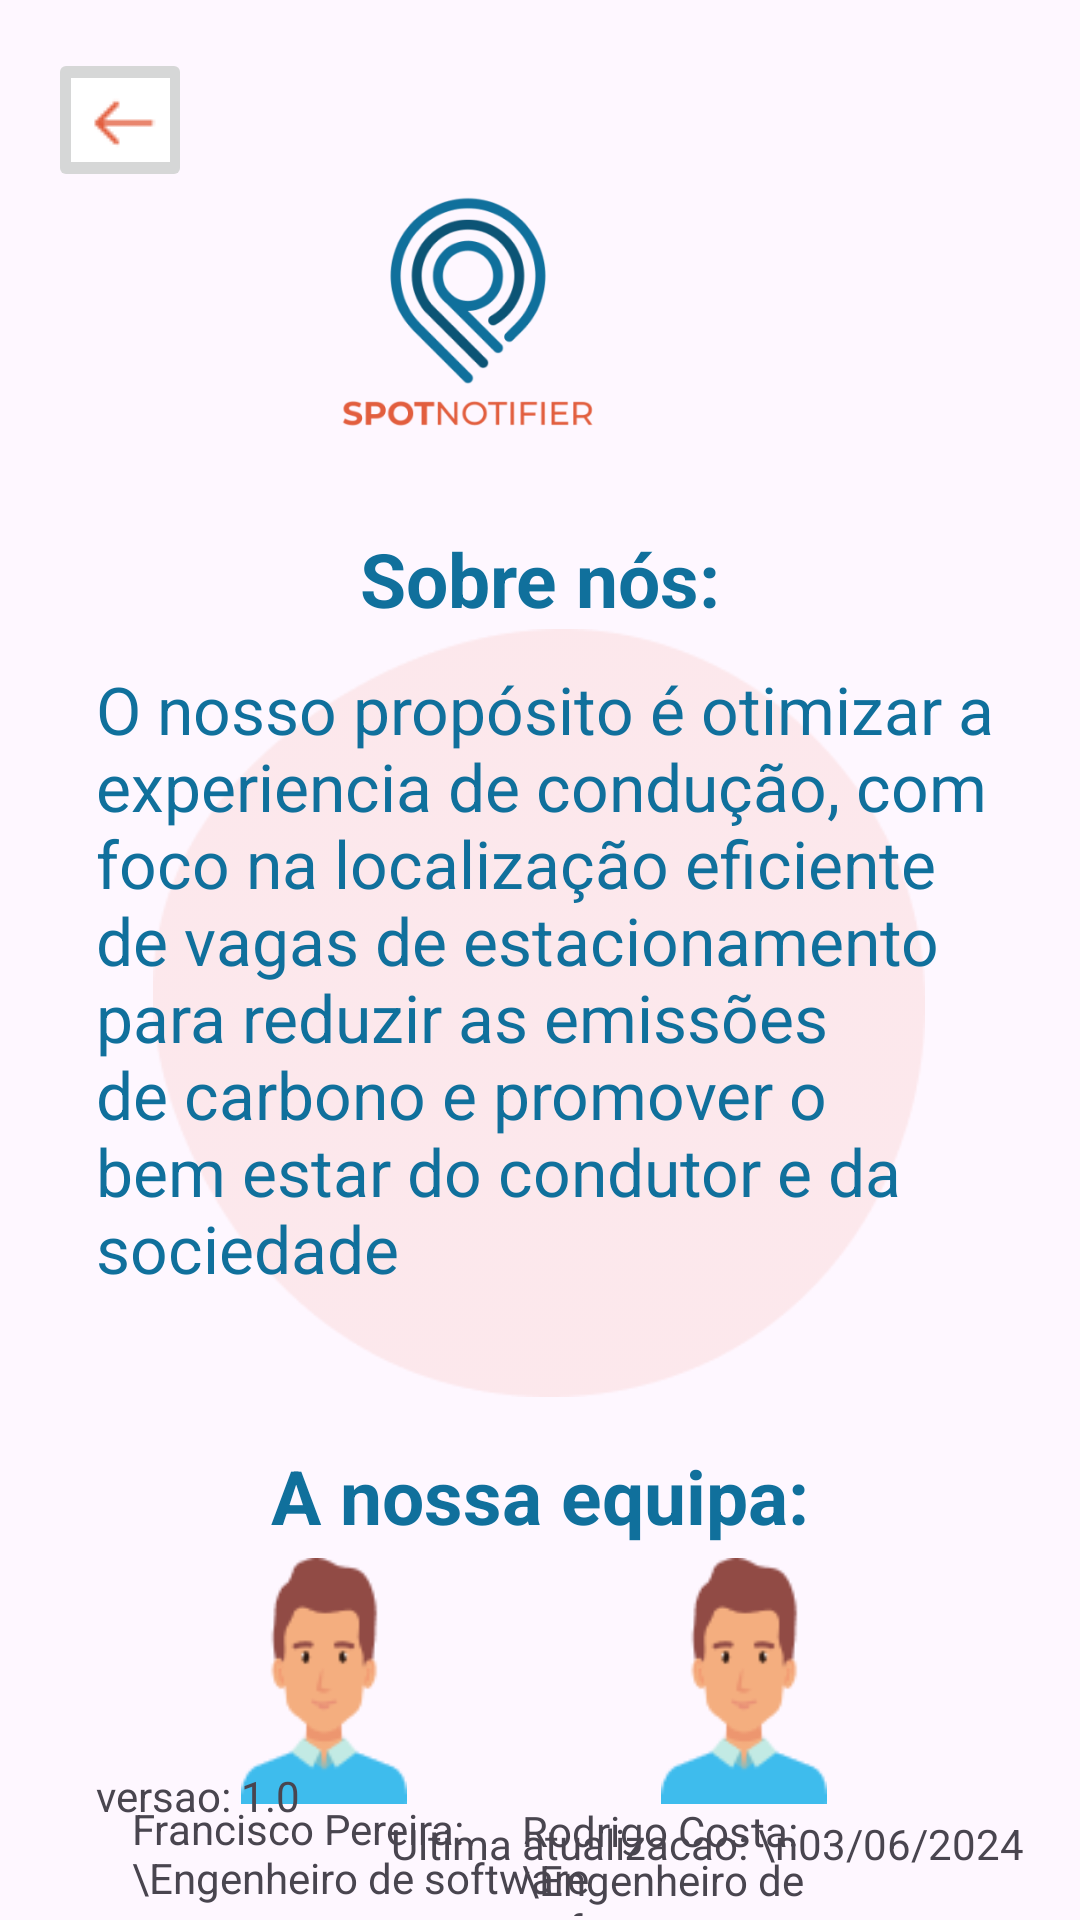

Android layout source for this screen:
<!-- AndroidManifest.xml: application theme Theme.Spotnotifier -->
<!-- res/layout/sobre.xml -->
<?xml version="1.0" encoding="utf-8"?>
<androidx.constraintlayout.widget.ConstraintLayout xmlns:android="http://schemas.android.com/apk/res/android"
    xmlns:app="http://schemas.android.com/apk/res-auto"
    xmlns:tools="http://schemas.android.com/tools"
    android:id="@+id/main"
    android:layout_width="match_parent"
    android:layout_height="match_parent"
    tools:context=".MainActivity">

    <ImageView
        android:id="@+id/imageView2"
        android:layout_width="136dp"
        android:layout_height="144dp"
        android:layout_marginTop="16dp"
        android:layout_marginEnd="136dp"
        android:contentDescription="Submit button"
        app:layout_constraintEnd_toEndOf="parent"
        app:layout_constraintTop_toTopOf="parent"
        app:srcCompat="@drawable/logotipo" />

    <ImageButton
        android:id="@+id/imageButton"
        android:layout_width="48dp"
        android:layout_height="48dp"
        android:layout_marginStart="16dp"
        android:layout_marginTop="16dp"
        app:layout_constraintStart_toStartOf="parent"
        app:layout_constraintTop_toTopOf="parent"
        app:srcCompat="@mipmap/btnback"
        android:contentDescription="Submit button"/>

    <TextView
        android:id="@+id/textView"
        android:layout_width="wrap_content"
        android:layout_height="wrap_content"
        android:layout_marginTop="16dp"
        android:text="Sobre nós:"
        android:textColor="@color/light_blue"
        android:textSize="25sp"
        android:textStyle="bold"
        app:layout_constraintEnd_toEndOf="parent"
        app:layout_constraintStart_toStartOf="parent"
        app:layout_constraintTop_toBottomOf="@+id/imageView2" />

    <ImageView
        android:id="@+id/imageView3"
        android:layout_width="290dp"
        android:layout_height="256dp"
        android:contentDescription="Submit button"
        app:layout_constraintEnd_toEndOf="parent"
        app:layout_constraintHorizontal_bias="0.495"
        app:layout_constraintStart_toStartOf="parent"
        app:layout_constraintTop_toBottomOf="@+id/textView"
        app:srcCompat="@drawable/fundo_sobrenos" />

    <TextView
        android:id="@+id/textView6"
        android:layout_width="310dp"
        android:layout_height="228dp"
        android:layout_marginTop="12dp"
        android:text="O nosso propósito é otimizar a experiencia de condução, com foco na localização eficiente de vagas de estacionamento para reduzir as emissões de carbono e promover o bem estar do condutor e da sociedade "
        android:textColor="@color/light_blue"
        android:textSize="22sp"
        android:textStyle="normal"
        app:layout_constraintEnd_toEndOf="parent"
        app:layout_constraintHorizontal_bias="0.643"
        app:layout_constraintStart_toStartOf="parent"
        app:layout_constraintTop_toBottomOf="@+id/textView" />

    <TextView
        android:id="@+id/textView2"
        android:layout_width="wrap_content"
        android:layout_height="wrap_content"
        android:layout_marginTop="16dp"
        android:text="A nossa equipa:"
        android:textColor="@color/light_blue"
        android:textSize="25sp"
        android:textStyle="bold"
        app:layout_constraintEnd_toEndOf="parent"
        app:layout_constraintStart_toStartOf="parent"
        app:layout_constraintTop_toBottomOf="@+id/imageView3" />


    <ImageView
        android:id="@+id/imageView4"
        android:layout_width="88dp"
        android:layout_height="82dp"
        android:layout_marginStart="64dp"
        android:layout_marginTop="4dp"
        android:contentDescription="Submit button"
        app:layout_constraintStart_toStartOf="parent"
        app:layout_constraintTop_toBottomOf="@+id/textView2"
        app:srcCompat="@drawable/icon_usser" />

    <TextView
        android:id="@+id/textView7"
        android:layout_width="168dp"
        android:layout_height="48dp"
        android:layout_marginStart="44dp"
        android:layout_marginBottom="16dp"
        android:text="Francisco Pereira: \Engenheiro de software"
        app:layout_constraintBottom_toBottomOf="parent"
        app:layout_constraintStart_toStartOf="parent"
        app:layout_constraintTop_toBottomOf="@+id/imageView4"
        app:layout_constraintVertical_bias="0.064" />

    <ImageView
        android:id="@+id/imageView5"
        android:layout_width="88dp"
        android:layout_height="82dp"
        android:layout_marginTop="4dp"
        android:layout_marginEnd="68dp"
        android:contentDescription="Submit button"
        app:layout_constraintEnd_toEndOf="parent"
        app:layout_constraintTop_toBottomOf="@+id/textView2"
        app:srcCompat="@drawable/icon_usser" />

    <TextView
        android:id="@+id/textView9"
        android:layout_width="150dp"
        android:layout_height="38dp"
        android:layout_marginEnd="36dp"
        android:layout_marginBottom="16dp"
        android:text="Rodrigo Costa: \Engenheiro de software"
        app:layout_constraintBottom_toBottomOf="parent"
        app:layout_constraintEnd_toEndOf="parent"
        app:layout_constraintTop_toBottomOf="@+id/imageView5"
        app:layout_constraintVertical_bias="0.052" />

    <TextView
        android:id="@+id/textView6"
        android:layout_width="wrap_content"
        android:layout_height="wrap_content"
        android:layout_marginStart="32dp"
        android:layout_marginBottom="32dp"
        android:text="versao: 1.0"
        app:layout_constraintBottom_toBottomOf="parent"
        app:layout_constraintStart_toStartOf="parent" />

    <TextView
        android:id="@+id/textView7"
        android:layout_width="wrap_content"
        android:layout_height="wrap_content"
        android:layout_marginBottom="16dp"
        android:text="Ultima atualizacao: \n03/06/2024"
        app:layout_constraintBottom_toBottomOf="parent"
        app:layout_constraintEnd_toEndOf="parent"
        app:layout_constraintHorizontal_bias="0.875"
        app:layout_constraintStart_toStartOf="parent" />

</androidx.constraintlayout.widget.ConstraintLayout>
<!-- resources referenced by this layout -->
<resources>
  <color name="light_blue">#10709C</color>
  <!-- drawable fundo_sobrenos: png bitmap (drawable, 4130 bytes) -->
  <!-- drawable icon_usser: png bitmap (drawable, 2431 bytes) -->
  <!-- drawable logotipo: png bitmap (drawable, 25250 bytes) -->
  <!-- mipmap btnback: png bitmap (mipmap-mdpi, 355 bytes) -->
  <style name="Theme.Spotnotifier" parent="Base.Theme.Spotnotifier" />
  <style name="Base.Theme.Spotnotifier" parent="Theme.Material3.DayNight.NoActionBar">
          
          
      </style>
</resources>
